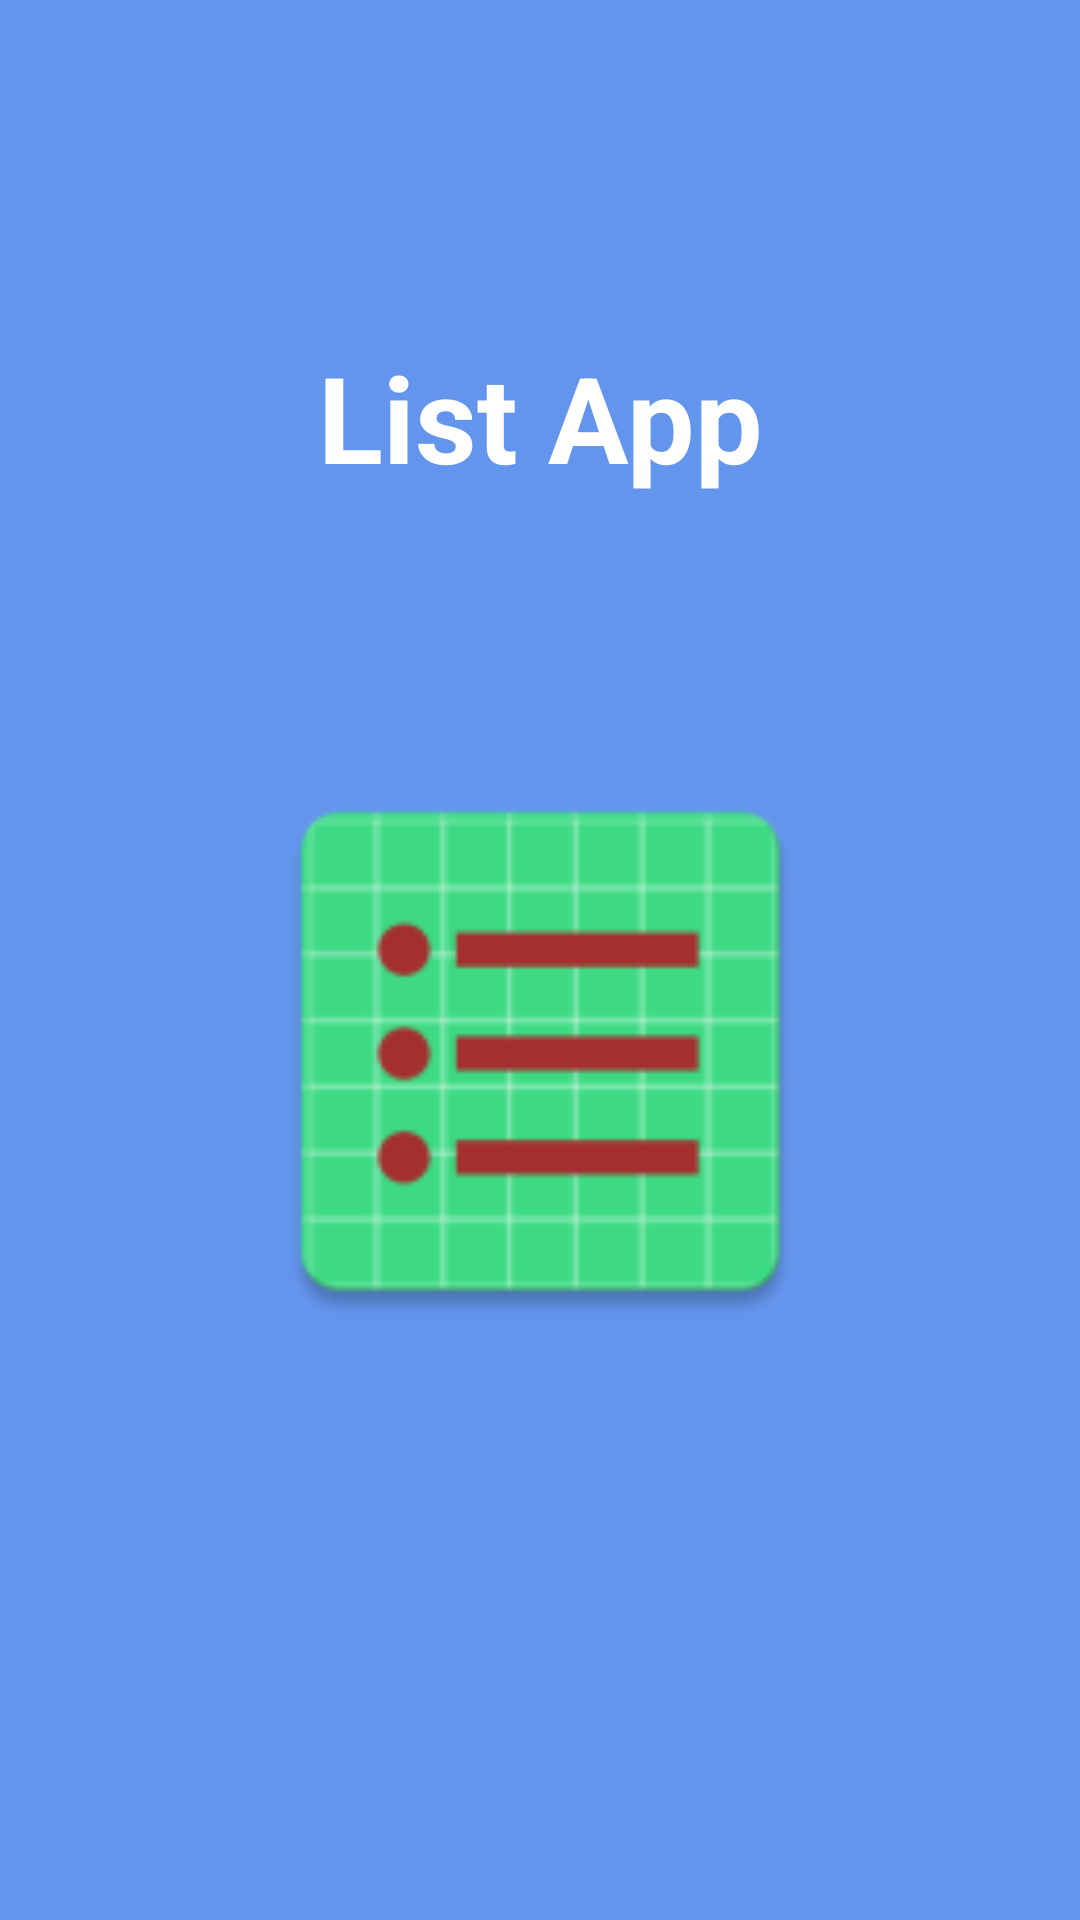

Produce the Android XML layout that renders to this screen, including the resource entries it uses.
<!-- AndroidManifest.xml: application theme Theme.AppLista -->
<!-- res/layout/activity_splash.xml -->
<?xml version="1.0" encoding="utf-8"?>
<androidx.constraintlayout.widget.ConstraintLayout xmlns:android="http://schemas.android.com/apk/res/android"
    xmlns:app="http://schemas.android.com/apk/res-auto"
    xmlns:tools="http://schemas.android.com/tools"
    android:layout_width="match_parent"
    android:layout_height="match_parent"
    android:background="@color/cornflowerblue"
    tools:context=".view.SplashActivity">

    <ImageView
        android:id="@+id/imageView2"
        android:layout_width="201dp"
        android:layout_height="229dp"
        android:src="@mipmap/ic_launcher"
        app:layout_constraintBottom_toBottomOf="parent"
        app:layout_constraintEnd_toEndOf="parent"
        app:layout_constraintStart_toStartOf="parent"
        app:layout_constraintTop_toBottomOf="@+id/appCompatTextView"
        app:layout_constraintVertical_bias="0.262" />

    <androidx.appcompat.widget.AppCompatTextView
        android:id="@+id/appCompatTextView"
        android:layout_width="0dp"
        android:layout_height="70dp"
        android:layout_marginTop="104dp"
        android:text="List App"
        android:gravity="center"
        android:textSize="40sp"
        android:textColor="@color/white"
        android:textStyle="bold"
        app:layout_constraintEnd_toEndOf="parent"
        app:layout_constraintHorizontal_bias="0.46"
        app:layout_constraintStart_toStartOf="parent"
        app:layout_constraintTop_toTopOf="parent" />
</androidx.constraintlayout.widget.ConstraintLayout>
<!-- resources referenced by this layout -->
<resources>
  <color name="cornflowerblue">#6495ED</color>
  <color name="white">#FFFFFFFF</color>
  <!-- mipmap ic_launcher: png bitmap (mipmap-hdpi, 1938 bytes) -->
  <style name="Theme.AppLista" parent="Theme.MaterialComponents.DayNight.DarkActionBar">
          
          <item name="colorPrimary">#6495ED</item>
          <item name="colorPrimaryVariant">@color/white</item>
          <item name="colorOnPrimary">@color/white</item>
          
          <item name="colorSecondary">@color/teal_200</item>
          <item name="colorSecondaryVariant">@color/teal_700</item>
          <item name="colorOnSecondary">@color/black</item>
          
          <item name="android:statusBarColor">@color/purple_500</item>
          
      </style>
  <color name="teal_200">#FF03DAC5</color>
  <color name="teal_700">#FF018786</color>
  <color name="black">#FF000000</color>
  <color name="purple_500">#FF6200EE</color>
</resources>
